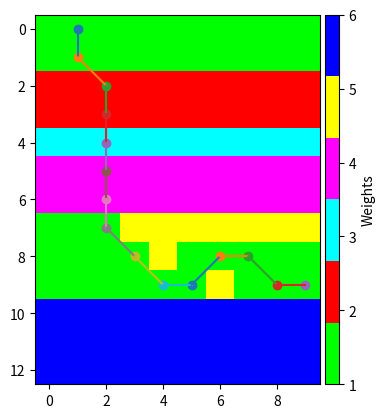

Python code for this plot:
class Node:
  
    def __init__(self, data, indexloc = None):
        self.data = data
        self.index = indexloc
        
class BinaryTree:

    def __init__(self, nodes = []):
        self.nodes = nodes

    def root(self):
        return self.nodes[0]
    
    def iparent(self, i):
        return (i - 1) // 2
    
    def ileft(self, i):
        return 2*i + 1

    def iright(self, i):
        return 2*i + 2

    def left(self, i):
        return self.node_at_index(self.ileft(i))
    
    def right(self, i):
        return self.node_at_index(self.iright(i))

    def parent(self, i):
        return self.node_at_index(self.iparent(i))

    def node_at_index(self, i):
        return self.nodes[i]

    def size(self):
        return len(self.nodes)

class DijkstraNodeDecorator:
    
    def __init__(self, node):
        self.node = node
        self.prov_dist = float('inf')
        self.hops = []

    def index(self):
        return self.node.index

    def data(self):
        return self.node.data
    
    def update_data(self, data):
        self.prov_dist = data['prov_dist']
        self.hops = data['hops']
        return self

class MinHeap(BinaryTree):

    def __init__(self, nodes, is_less_than = lambda a,b: a < b, get_index = None, update_node = lambda node, newval: newval):
        BinaryTree.__init__(self, nodes)
        self.order_mapping = list(range(len(nodes)))
        self.is_less_than, self.get_index, self.update_node = is_less_than, get_index, update_node
        self.min_heapify()

    # Heapify at a node assuming all subtrees are heapified
    def min_heapify_subtree(self, i):

        size = self.size()
        ileft = self.ileft(i)
        iright = self.iright(i)
        imin = i
        if( ileft < size and self.is_less_than(self.nodes[ileft], self.nodes[imin])):
            imin = ileft
        if( iright < size and self.is_less_than(self.nodes[iright], self.nodes[imin])):
            imin = iright
        if( imin != i):
            self.nodes[i], self.nodes[imin] = self.nodes[imin], self.nodes[i]
            # If there is a lambda to get absolute index of a node
            # update your order_mapping array to indicate where that index lives
            # in the nodes array (so lookup by this index is O(1))
            if self.get_index is not None:
                self.order_mapping[self.get_index(self.nodes[imin])] = imin
                self.order_mapping[self.get_index(self.nodes[i])] = i
            self.min_heapify_subtree(imin)


    # Heapify an un-heapified array
    def min_heapify(self):
        for i in range(len(self.nodes), -1, -1):
            self.min_heapify_subtree(i)

    def min(self):
        return self.nodes[0]

    def pop(self):
        min = self.nodes[0]
        if self.size() > 1:
            self.nodes[0] = self.nodes[-1]
            self.nodes.pop()
            # Update order_mapping if applicable
            if self.get_index is not None:
                self.order_mapping[self.get_index(self.nodes[0])] = 0
            self.min_heapify_subtree(0)
        elif self.size() == 1: 
            self.nodes.pop()
        else:
            return None
        # If self.get_index exists, update self.order_mapping to indicate
        # the node of this index is no longer in the heap
        if self.get_index is not None:
            # Set value in self.order_mapping to None to indicate it is not in the heap
            self.order_mapping[self.get_index(min)] = None
        return min

    # Update node value, bubble it up as necessary to maintain heap property
    def decrease_key(self, i, val):
        self.nodes[i] = self.update_node(self.nodes[i], val)
        iparent = self.iparent(i)
        while( i != 0 and not self.is_less_than(self.nodes[iparent], self.nodes[i])):
            self.nodes[iparent], self.nodes[i] = self.nodes[i], self.nodes[iparent]
            # If there is a lambda to get absolute index of a node
            # update your order_mapping array to indicate where that index lives
            # in the nodes array (so lookup by this index is O(1))
            if self.get_index is not None:
                self.order_mapping[self.get_index(self.nodes[iparent])] = iparent
                self.order_mapping[self.get_index(self.nodes[i])] = i
            i = iparent
            iparent = self.iparent(i) if i > 0 else None

    def index_of_node_at(self, i):
        return self.get_index(self.nodes[i])

class Graph: 

    def __init__(self, nodes):
        self.adj_list = [ [node, []] for node in nodes ]
        for i in range(len(nodes)):
            nodes[i].index = i


    def connect_dir(self, node1, node2, weight = 1):
        node1, node2 = self.get_index_from_node(node1), self.get_index_from_node(node2)
        # Note that the below doesn't protect from adding a connection twice
        self.adj_list[node1][1].append((node2, weight))

    def connect(self, node1, node2, weight = 1):
        self.connect_dir(node1, node2, weight)
        self.connect_dir(node2, node1, weight)

    
    def connections(self, node):
        node = self.get_index_from_node(node)
        return self.adj_list[node][1]
    
    def get_index_from_node(self, node):
        if not isinstance(node, Node) and not isinstance(node, int):
            raise ValueError("node must be an integer or a Node object")
        if isinstance(node, int):
            return node
        else:
            return node.index

    def dijkstra(self, src):
        
        src_index = self.get_index_from_node(src)
        # Map nodes to DijkstraNodeDecorators
        # This will initialize all provisional distances to infinity
        dnodes = [ DijkstraNodeDecorator(node_edges[0]) for node_edges in self.adj_list ]
        # Set the source node provisional distance to 0 and its hops array to its node
        dnodes[src_index].prov_dist = 0
        dnodes[src_index].hops.append(dnodes[src_index].node)
        # Set up all heap customization methods
        is_less_than = lambda a, b: a.prov_dist < b.prov_dist
        get_index = lambda node: node.index()
        update_node = lambda node, data: node.update_data(data)

        #Instantiate heap to work with DijkstraNodeDecorators as the hep nodes
        heap = MinHeap(dnodes, is_less_than, get_index, update_node)

        min_dist_list = []

        while heap.size() > 0:
            # Get node in heap that has not yet been "seen"
            # that has smallest distance to starting node
            min_decorated_node = heap.pop()
            min_dist = min_decorated_node.prov_dist
            hops = min_decorated_node.hops
            min_dist_list.append([min_dist, hops])
            
            # Get all next hops. This is no longer an O(n^2) operation
            connections = self.connections(min_decorated_node.node)
            # For each connection, update its path and total distance from 
            # starting node if the total distance is less than the current distance
            # in dist array
            for (inode, weight) in connections: 
                node = self.adj_list[inode][0]
                heap_location = heap.order_mapping[inode]
                if(heap_location is not None):
                    tot_dist = weight + min_dist
                    if tot_dist < heap.nodes[heap_location].prov_dist:
                        hops_cpy = list(hops)
                        hops_cpy.append(node)
                        data = {'prov_dist': tot_dist, 'hops': hops_cpy}
                        heap.decrease_key(heap_location, data)

        return min_dist_list 

#Custom import

import numpy as np

#Variables
n_rows = 13
n_columns = 10
n_nodes = n_rows*n_columns

weights = np.ones(n_nodes)
weights[20:40] = 2
weights[40:50] = 3
weights[50:70] = 4
weights[73:80] = 5
weights[84]    = 5
weights[96]    = 5
weights[100:130] = 6
#Initialize nodes
node_list = []

idx_start_node = 1
idx_goal_node = 99

for i in range(n_nodes):
    node_i = Node("{0:b}".format(i)) #creates nodes with boolean string as varable name (etc. 0 ->'0', 4 -> '100')
    node_list.append(node_i)
     
g = Graph(node_list)
for i in range(n_nodes): #Initialize all edges to node neighbours (max 8) given weights
    if (i + 1)%n_columns != 0:              #not in last column
        g.connect(node_list[i],node_list[i+1],1*(weights[i]+ weights[i+1])/2)
        if (i)//n_columns != (n_rows -1):   #...and not in last row 
            g.connect(node_list[i],node_list[i+n_columns+1],np.round(np.sqrt(2),2)*(weights[i]+ weights[i+n_columns+1])/2)
        if (i)//n_columns != 0:             #...and not in first row
            g.connect(node_list[i],node_list[i-n_columns+1],np.round(np.sqrt(2),2)*(weights[i]+ weights[i-n_columns+1])/2)
    
    if (i + 1)%n_columns != 1:              #not in first column
        g.connect(node_list[i],node_list[i-1],1*(weights[i]+ weights[i-1])/2)
        if (i)//n_columns != (n_rows -1):   #...and not in last row 
            g.connect(node_list[i],node_list[i+n_columns-1],np.round(np.sqrt(2),2)*(weights[i]+ weights[i+n_columns-1])/2)
        if (i)//n_columns != 0:             #...and not in first row
            g.connect(node_list[i],node_list[i-n_columns-1],np.round(np.sqrt(2),2)*(weights[i]+ weights[i-n_columns-1])/2)
    
    if (i)//n_columns != 0:                 #not in first row
        g.connect(node_list[i],node_list[i-n_columns],1*(weights[i]+ weights[i-n_columns])/2)
    
    if (i)//n_columns != (n_rows -1):       #not in last row
        g.connect(node_list[i],node_list[i+n_columns],1*(weights[i]+ weights[i+n_columns])/2)

    #Promote vertical start of trajectory
    vert_start_prom = 2
    if i == idx_start_node and (i)//n_columns != (n_rows -1):   #...and not in last row
        g.connect(node_list[i],node_list[i+n_columns],1*(weights[i]+ weights[i+n_columns])/2-vert_start_prom)
    
    #Promote horizontal end of trajectory
    horiz_end_prom = 2
    if i == idx_goal_node: 
        if (i + 1)%n_columns != 0:           #...and not in last column
            g.connect(node_list[i],node_list[i+1],1*(weights[i]+ weights[i+1])/2-horiz_end_prom)

        if (i + 1)%n_columns != 1:           #...and not in first column
            g.connect(node_list[i],node_list[i-1],1*(weights[i]+ weights[i-1])/2-horiz_end_prom)

     
def coordinates(idx_str,n_columns, n_rows):
    idx_dec = (int(idx_str, 2))
    y = idx_dec//n_columns
    x = idx_dec - y*n_columns
    return x,y

#Calculate shortest path


source = node_list[idx_start_node]
paths = [(weight, [n.data for n in node]) for (weight, node) in g.dijkstra(source)] #All paths from start node

for i in range(n_nodes): #Find the path from start node to goal node 
    if paths[i][1][-1] == "{0:b}".format(idx_goal_node):
        traj_str = paths[i][1]
        traj_cost = paths[i][0]
traj_coord = []
for i in range(len(traj_str)):
    traj_coord.append(coordinates(traj_str[i], n_columns, n_rows))
print("Shortest path trajectory:", traj_coord)
print("Cost of trajectory: ", traj_cost)


#Illustration 

import matplotlib
import matplotlib.pyplot as plt
from mpl_toolkits.axes_grid1 import make_axes_locatable

colors = 'lime red cyan magenta yellow blue'.split()
cmap = matplotlib.colors.ListedColormap(colors, name='colors', N=None)

def illustrate(weights,traj_list):
    w_m = np.reshape(weights,(n_rows,n_columns))
    ax = plt.subplot(111)
    im = plt.imshow(w_m, cmap=cmap)
    for i in range(len(traj_list)):
        point = traj_list[i]
        plt.scatter(point[0],point[1])
        if i > 0:
            point_prev = traj_list[i-1]
            plt.plot([point_prev[0],point[0]], [point_prev[1],point[1]])


    divider = make_axes_locatable(ax)       
    cax = divider.append_axes("right", size="5%", pad=0.05)
    plt.colorbar(im, cax=cax, label = "Weights")  
    plt.show()
    return

illustrate(weights,traj_coord)
